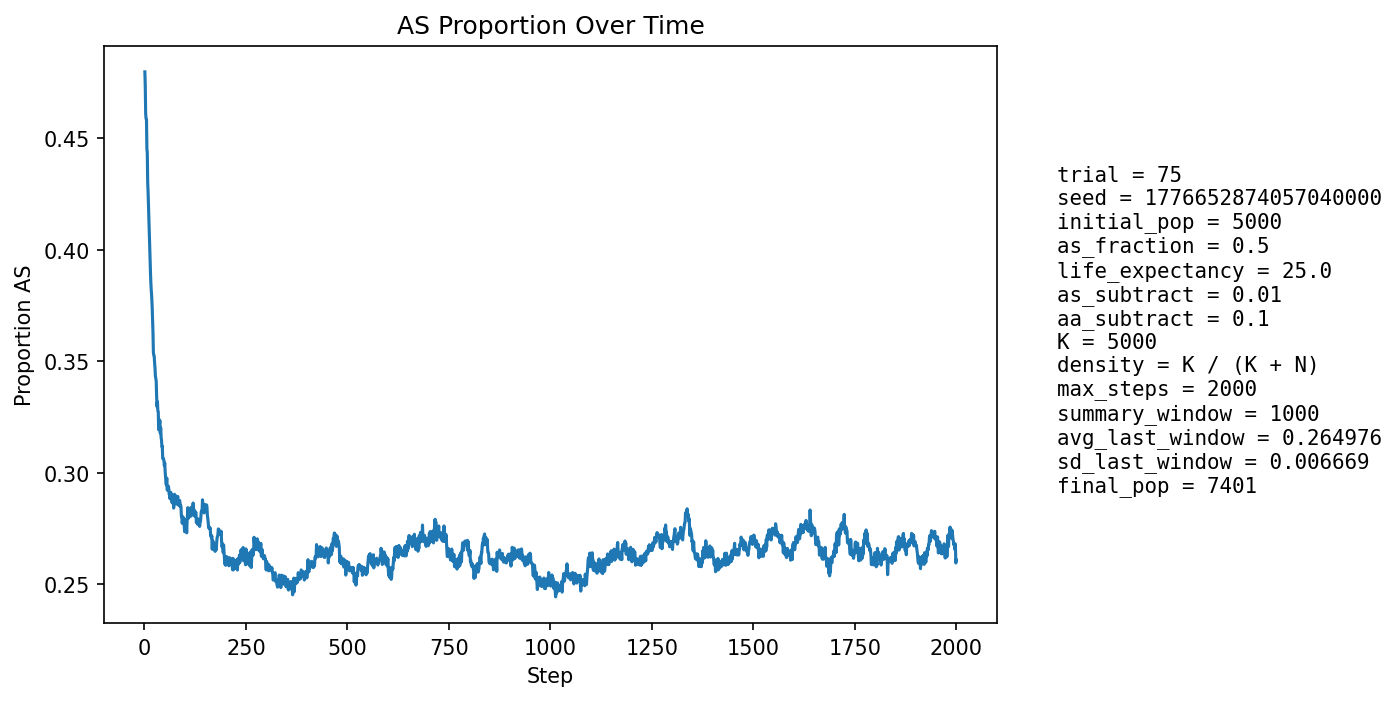

The file beside this chart, header and first rows:
step, population_size, births, newborn_AA, newborn_AS, newborn_SS, prop_newborn_AA, prop_newborn_AS, prop_newborn_SS, prop_repro_AA, prop_repro_AS, prop_AS_population
1, 5254, 1295, 725, 472, 98, 0.5598, 0.3645, 0.07568, 0.5, 0.5, 0.4798
2, 5349, 1265, 711, 470, 84, 0.5621, 0.3715, 0.0664, 0.5, 0.5, 0.4735
3, 5453, 1253, 754, 439, 60, 0.6018, 0.3504, 0.04789, 0.5, 0.5, 0.461
4, 5482, 1228, 684, 447, 97, 0.557, 0.364, 0.07899, 0.4928, 0.5072, 0.4588
5, 5577, 1269, 680, 493, 96, 0.5359, 0.3885, 0.07565, 0.5066, 0.4934, 0.4585
6, 5704, 1296, 774, 455, 67, 0.5972, 0.3511, 0.0517, 0.5181, 0.4819, 0.4455
7, 5795, 1315, 749, 484, 82, 0.5696, 0.3681, 0.06236, 0.5336, 0.4664, 0.4433
8, 5897, 1323, 817, 436, 70, 0.6175, 0.3296, 0.05291, 0.5417, 0.4583, 0.43
9, 5989, 1337, 802, 461, 74, 0.5999, 0.3448, 0.05535, 0.5441, 0.4559, 0.4256
10, 6095, 1358, 825, 466, 67, 0.6075, 0.3432, 0.04934, 0.5551, 0.4449, 0.4192
11, 6197, 1374, 837, 471, 66, 0.6092, 0.3428, 0.04803, 0.5607, 0.4393, 0.4137
12, 6300, 1395, 872, 457, 66, 0.6251, 0.3276, 0.04731, 0.5757, 0.4243, 0.4057
13, 6378, 1394, 876, 451, 67, 0.6284, 0.3235, 0.04806, 0.5798, 0.4202, 0.3993
14, 6466, 1401, 901, 444, 56, 0.6431, 0.3169, 0.03997, 0.5848, 0.4152, 0.3919
15, 6537, 1409, 888, 461, 60, 0.6302, 0.3272, 0.04258, 0.5876, 0.4124, 0.3889
16, 6599, 1425, 900, 454, 71, 0.6316, 0.3186, 0.04982, 0.5948, 0.4052, 0.3841
17, 6666, 1433, 906, 466, 61, 0.6322, 0.3252, 0.04257, 0.6035, 0.3965, 0.3816
18, 6729, 1439, 917, 466, 56, 0.6372, 0.3238, 0.03892, 0.609, 0.391, 0.3785
19, 6774, 1446, 926, 450, 70, 0.6404, 0.3112, 0.04841, 0.6137, 0.3863, 0.3744
20, 6834, 1452, 961, 437, 54, 0.6618, 0.301, 0.03719, 0.616, 0.384, 0.3682
21, 6888, 1457, 974, 435, 48, 0.6685, 0.2986, 0.03294, 0.6184, 0.3816, 0.3631
22, 6929, 1462, 1009, 401, 52, 0.6902, 0.2743, 0.03557, 0.6206, 0.3794, 0.354
23, 6964, 1464, 976, 434, 54, 0.6667, 0.2964, 0.03689, 0.6247, 0.3753, 0.3527
24, 7019, 1469, 973, 460, 36, 0.6624, 0.3131, 0.02451, 0.6297, 0.3703, 0.3525
25, 7054, 1473, 985, 446, 42, 0.6687, 0.3028, 0.02851, 0.6348, 0.3652, 0.3493
26, 7069, 1475, 979, 438, 58, 0.6637, 0.2969, 0.03932, 0.6431, 0.3569, 0.347
27, 7103, 1479, 1004, 428, 47, 0.6788, 0.2894, 0.03178, 0.6471, 0.3529, 0.3432
28, 7141, 1486, 1003, 444, 39, 0.675, 0.2988, 0.02624, 0.6475, 0.3525, 0.3424
29, 7170, 1489, 1004, 443, 42, 0.6743, 0.2975, 0.02821, 0.6498, 0.3502, 0.341
30, 7191, 1488, 1042, 402, 44, 0.7003, 0.2702, 0.02957, 0.6521, 0.3479, 0.3342
31, 7195, 1490, 1039, 394, 57, 0.6973, 0.2644, 0.03826, 0.6555, 0.3445, 0.3297
32, 7224, 1497, 1012, 446, 39, 0.676, 0.2979, 0.02605, 0.6557, 0.3443, 0.3319
33, 7240, 1498, 1037, 417, 44, 0.6923, 0.2784, 0.02937, 0.6557, 0.3443, 0.3278
34, 7247, 1499, 1020, 428, 51, 0.6805, 0.2855, 0.03402, 0.6594, 0.3406, 0.3274
35, 7268, 1498, 1081, 377, 40, 0.7216, 0.2517, 0.0267, 0.6653, 0.3347, 0.3193
36, 7269, 1500, 1008, 441, 51, 0.672, 0.294, 0.034, 0.6656, 0.3344, 0.324
37, 7286, 1502, 1038, 422, 42, 0.6911, 0.281, 0.02796, 0.6685, 0.3315, 0.3217
38, 7291, 1502, 1017, 439, 46, 0.6771, 0.2923, 0.03063, 0.6695, 0.3305, 0.3234
39, 7306, 1503, 1069, 397, 37, 0.7112, 0.2641, 0.02462, 0.6763, 0.3237, 0.3178
40, 7305, 1502, 1028, 431, 43, 0.6844, 0.287, 0.02863, 0.6746, 0.3254, 0.3202
41, 7318, 1504, 1065, 400, 39, 0.7081, 0.266, 0.02593, 0.6755, 0.3245, 0.3161
42, 7324, 1504, 1060, 404, 40, 0.7048, 0.2686, 0.0266, 0.6724, 0.3276, 0.3146
43, 7330, 1508, 1070, 395, 43, 0.7095, 0.2619, 0.02851, 0.6747, 0.3253, 0.3117
44, 7345, 1507, 1062, 415, 30, 0.7047, 0.2754, 0.01991, 0.675, 0.325, 0.3119
45, 7353, 1506, 1095, 376, 35, 0.7271, 0.2497, 0.02324, 0.6779, 0.3221, 0.3064
46, 7340, 1507, 1057, 398, 52, 0.7014, 0.2641, 0.03451, 0.6803, 0.3197, 0.3065
47, 7349, 1509, 1061, 406, 42, 0.7031, 0.2691, 0.02783, 0.6816, 0.3184, 0.3062
48, 7346, 1512, 1059, 404, 49, 0.7004, 0.2672, 0.03241, 0.6834, 0.3166, 0.3055
49, 7357, 1512, 1079, 392, 41, 0.7136, 0.2593, 0.02712, 0.6891, 0.3109, 0.3032
50, 7355, 1509, 1057, 411, 41, 0.7005, 0.2724, 0.02717, 0.6912, 0.3088, 0.3044
51, 7367, 1510, 1093, 384, 33, 0.7238, 0.2543, 0.02185, 0.6906, 0.3094, 0.3005
52, 7376, 1507, 1103, 379, 25, 0.7319, 0.2515, 0.01659, 0.6915, 0.3085, 0.2977
53, 7368, 1507, 1093, 375, 39, 0.7253, 0.2488, 0.02588, 0.6928, 0.3072, 0.2956
54, 7368, 1508, 1088, 381, 39, 0.7215, 0.2527, 0.02586, 0.6915, 0.3085, 0.2945
55, 7384, 1511, 1066, 419, 26, 0.7055, 0.2773, 0.01721, 0.6933, 0.3067, 0.2977
56, 7390, 1510, 1113, 367, 30, 0.7371, 0.243, 0.01987, 0.6971, 0.3029, 0.2923
57, 7387, 1508, 1090, 386, 32, 0.7228, 0.256, 0.02122, 0.6985, 0.3015, 0.2925
58, 7385, 1509, 1074, 400, 35, 0.7117, 0.2651, 0.02319, 0.7005, 0.2995, 0.2938
59, 7401, 1512, 1084, 401, 27, 0.7169, 0.2652, 0.01786, 0.6983, 0.3017, 0.294
60, 7406, 1512, 1094, 390, 28, 0.7235, 0.2579, 0.01852, 0.7023, 0.2977, 0.2927
... 1,940 more rows
